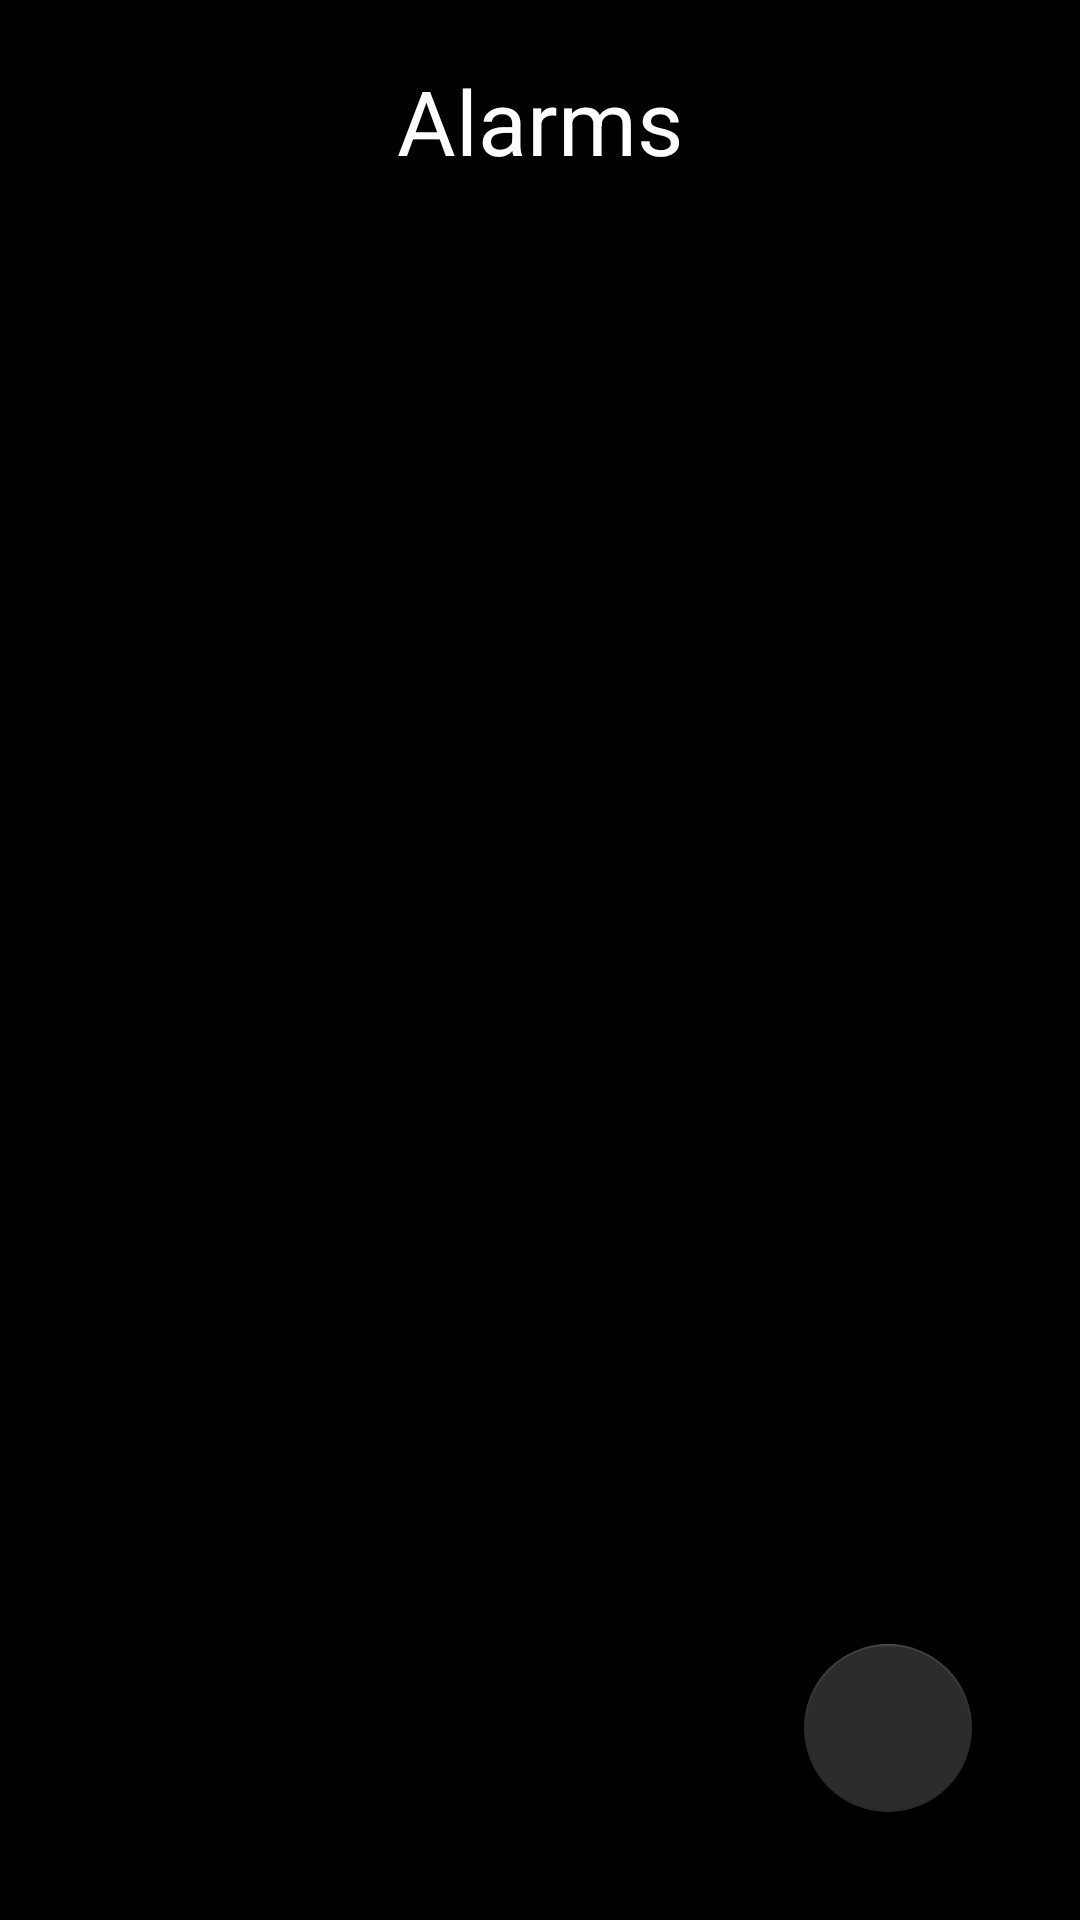

Android layout source for this screen:
<!-- AndroidManifest.xml: application theme Theme.Learning_Fragments -->
<!-- res/layout/fragment_alarms.xml -->
<?xml version="1.0" encoding="utf-8"?>
<androidx.constraintlayout.widget.ConstraintLayout xmlns:android="http://schemas.android.com/apk/res/android"
    xmlns:app="http://schemas.android.com/apk/res-auto"
    android:layout_width="match_parent"
    android:layout_height="match_parent"
    android:background="@color/black">

    <androidx.recyclerview.widget.RecyclerView
        android:id="@+id/alarms_rv_recycler"
        android:layout_width="match_parent"
        android:layout_height="wrap_content"
        app:layout_constraintStart_toStartOf="parent"
        app:layout_constraintTop_toBottomOf="@id/alarms_txt_alarm" />

    <TextView
        android:id="@+id/alarms_txt_alarm"
        android:layout_width="match_parent"
        android:layout_height="wrap_content"
        android:gravity="center"
        android:text="@string/alarms"
        android:textColor="@color/white"
        android:textSize="30sp"
        android:paddingTop="20dp"
        app:layout_constraintStart_toStartOf="parent"
        app:layout_constraintTop_toTopOf="parent" />


    <com.google.android.material.floatingactionbutton.FloatingActionButton
        android:id="@+id/alarms_btn_add"
        style="@style/Buttons"
        android:layout_width="wrap_content"
        android:layout_height="wrap_content"
        android:layout_marginEnd="36dp"
        android:layout_marginBottom="36dp"
        android:src="@drawable/ic_add"
        app:layout_constraintBottom_toBottomOf="parent"
        app:layout_constraintEnd_toEndOf="parent"
        app:tint="@color/blue"
        android:contentDescription="@string/add" />

</androidx.constraintlayout.widget.ConstraintLayout>
<!-- resources referenced by this layout -->
<resources>
  <color name="black">#FF000000</color>
  <color name="blue">#02679E</color>
  <color name="white">#FFFFFFFF</color>
  <string name="add">Add</string>
  <string name="alarms">Alarms</string>
  <style name="Buttons" parent="Widget.MaterialComponents.FloatingActionButton">
          <item name="backgroundTint">@color/gray</item>
      </style>
  <style name="Theme.Learning_Fragments" parent="Theme.MaterialComponents.DayNight.NoActionBar">
          
          <item name="colorPrimary">@color/blue</item>
          <item name="colorPrimaryVariant">@color/purple_700</item>
          <item name="colorOnPrimary">@color/black</item>
          
          <item name="colorSecondary">@color/teal_200</item>
          <item name="colorSecondaryVariant">@color/teal_700</item>
          <item name="colorOnSecondary">@color/black</item>
          
          <item name="android:statusBarColor" tools:targetApi="l">?attr/colorPrimaryVariant</item>
          
      </style>
  <color name="gray">#2C2C2C</color>
  <color name="purple_700">#FF3700B3</color>
  <color name="teal_200">#FF03DAC5</color>
  <color name="teal_700">#FF018786</color>
</resources>
